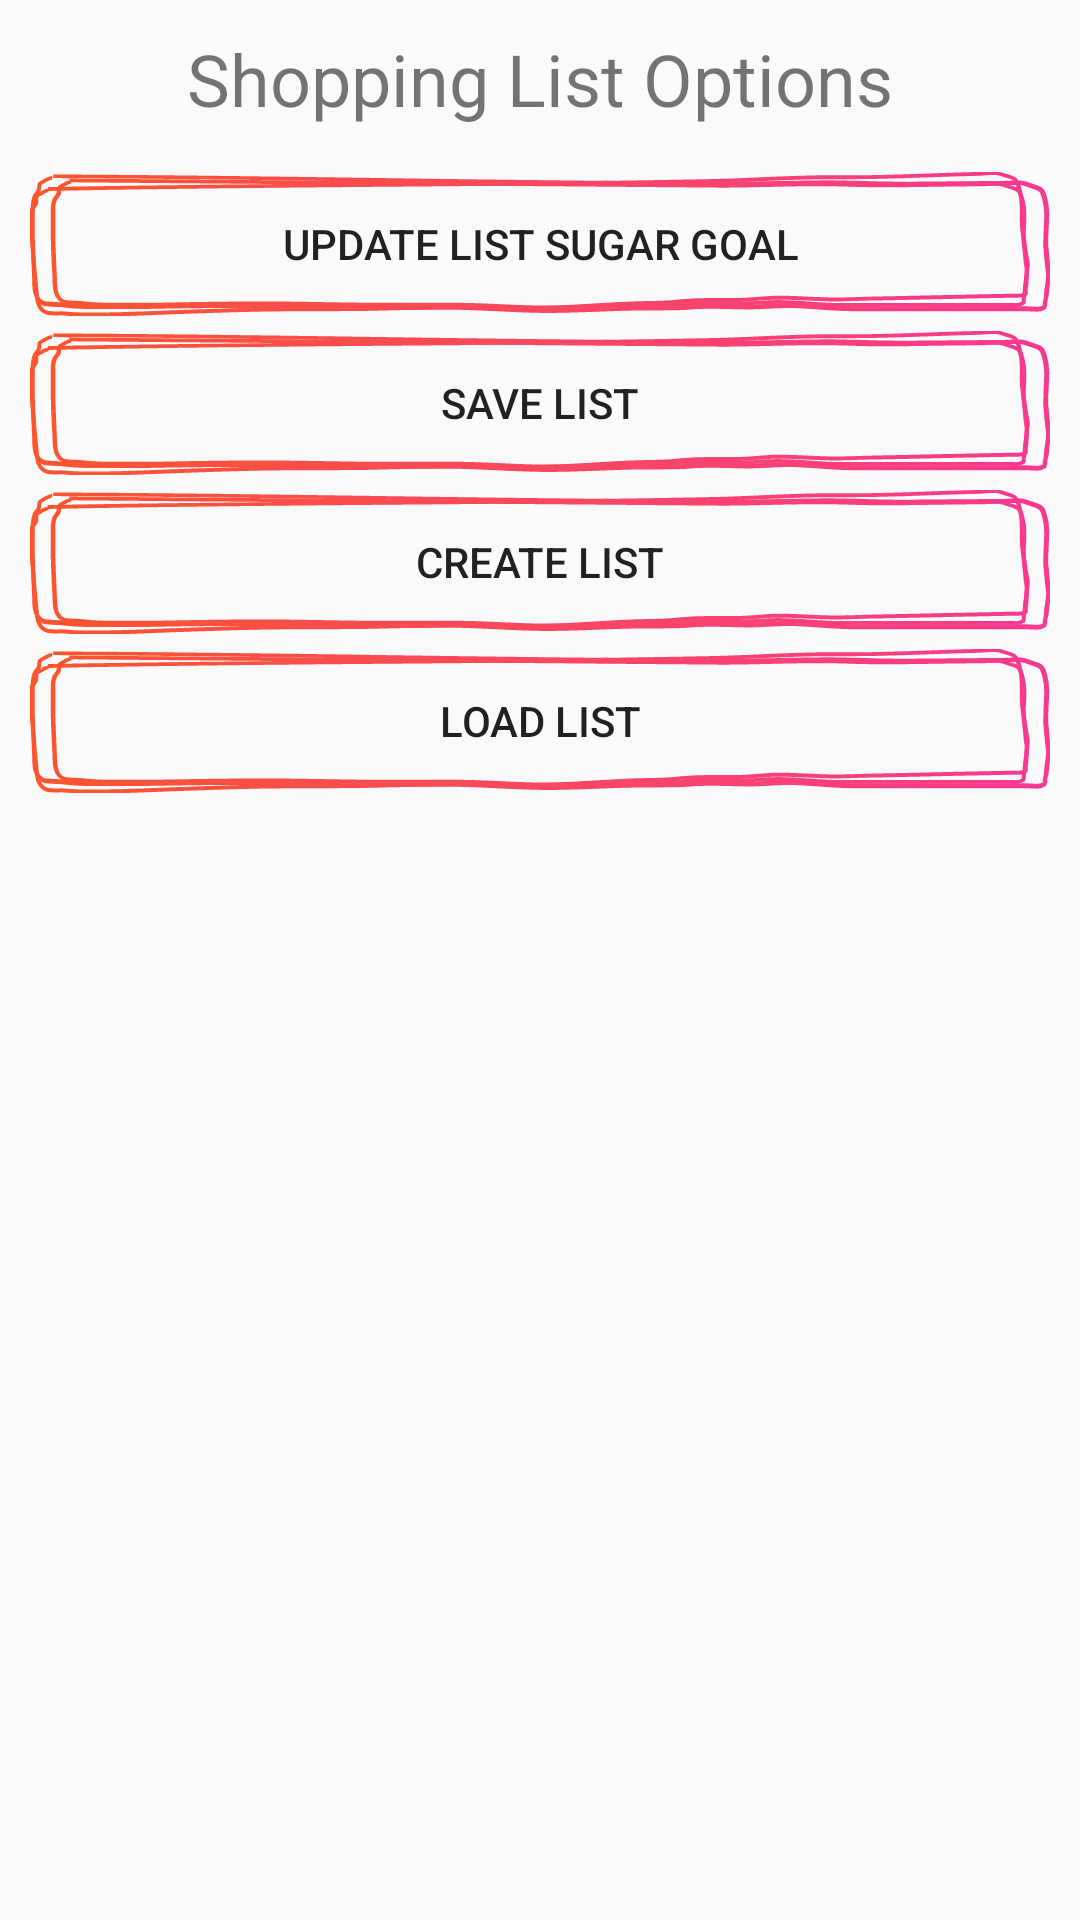

Write the Android layout XML for this screen, with the resource values it uses.
<!-- AndroidManifest.xml: application theme AppTheme -->
<!-- res/layout/menu_dialog.xml -->
<LinearLayout xmlns:android="http://schemas.android.com/apk/res/android"
    xmlns:tools="http://schemas.android.com/tools"
    android:layout_width="match_parent"
    android:layout_height="match_parent"
    android:padding="10dp"
    android:orientation="vertical">

    <TextView
        android:id="@+id/textView10"
        android:layout_width="match_parent"
        android:layout_height="wrap_content"
        android:layout_marginBottom="15dp"
        android:text="Shopping List Options"
        android:textAlignment="center"
        android:textSize="24sp" />
    <Button
        android:id="@+id/updateGoalBtn"
        android:layout_width="match_parent"
        android:layout_height="wrap_content"
        android:text="Update List Sugar Goal"
        android:background="@drawable/long_btn"
        android:layout_marginBottom="5dp"/>

    <Button
        android:id="@+id/saveBtn"
        android:layout_width="match_parent"
        android:layout_height="wrap_content"
        android:text="Save List"
        android:background="@drawable/long_btn"
        android:layout_marginBottom="5dp"/>

    <Button
        android:id="@+id/createBtn"
        android:layout_width="match_parent"
        android:layout_height="wrap_content"
        android:text="Create List"
        android:background="@drawable/long_btn"
        android:layout_marginBottom="5dp"/>

    <Button
        android:id="@+id/loadBtn"
        android:layout_width="match_parent"
        android:layout_height="wrap_content"
        android:text="Load List"
        android:background="@drawable/long_btn"
        android:layout_marginBottom="5dp"/>
</LinearLayout>
<!-- resources referenced by this layout -->
<resources>
  <!-- drawable long_btn: vector/xml drawable (drawable, 8575 chars, omitted) -->
  <style name="AppTheme" parent="Theme.AppCompat.Light.NoActionBar">
          
          <item name="colorPrimary">@color/colorPrimary</item>
          <item name="colorPrimaryDark">@color/colorPrimaryDark</item>
          <item name="colorAccent">@color/colorAccent</item>
          <item name="android:fitsSystemWindows">true</item>
      </style>
  <color name="colorPrimary">#3F51B5</color>
  <color name="colorPrimaryDark">#F9398E</color>
  <color name="colorAccent">#ff4081</color>
</resources>
